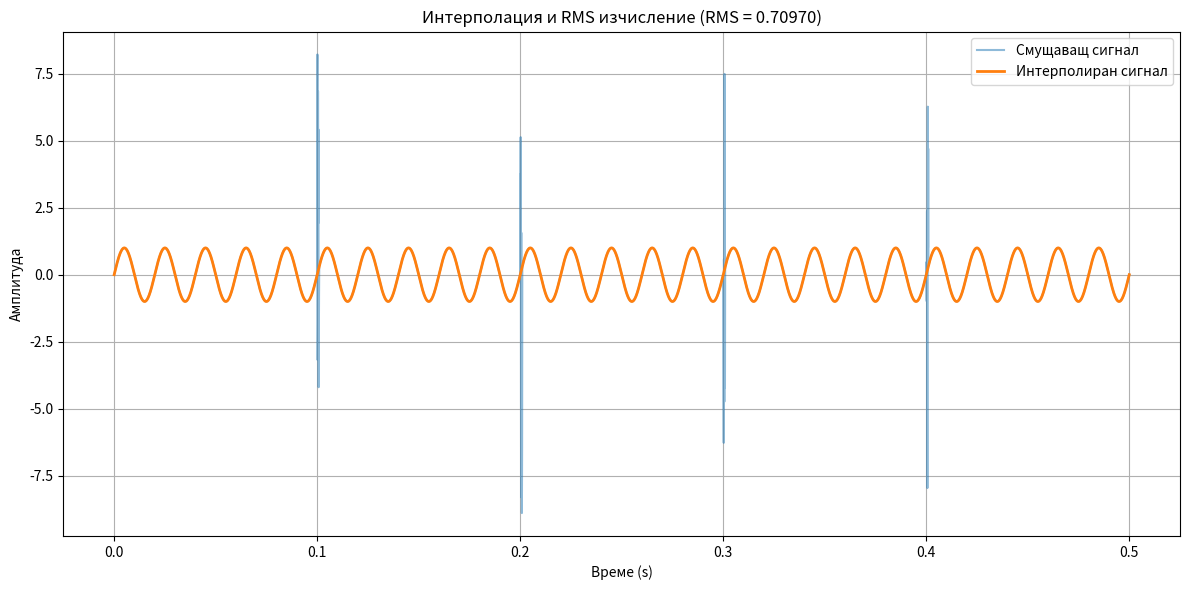

Reproduce this figure in Python.
import numpy as np
import matplotlib.pyplot as plt
from scipy import interpolate

# --- 📝 Анотация ---
print("Интерполация на сигнал със смущения от триак и изчисляване на RMS без замърсените части.")

# --- 🔧 Параметри ---
fs = 10000                     # Честота на дискретизация (Hz)
t = np.linspace(0, 0.5, fs//2) # Време (0.5 сек)
signal = np.sin(2 * np.pi * 50 * t)  # Полезен синусоиден сигнал (50 Hz)

# --- ⚡️ Добавяне на триак смущения ---
triac_triggers = [0.1, 0.2, 0.3, 0.4]  # Моменти на отпушване (секунди)
spike_width_ms = 1
spike_amp = 5

noisy_signal = signal.copy()
for trigger in triac_triggers:
    spike_start = int(trigger * fs)
    spike_end = spike_start + int(spike_width_ms * fs / 1000)
    noisy_signal[spike_start:spike_end] += spike_amp * np.random.randn(spike_end - spike_start)

# --- 🧹 Маскиране на смущения ---
def mask_triac_spikes(sig, trigger_times, fs, window_ms=1):
    masked = sig.copy()
    window_samples = int(window_ms * fs / 1000)
    for t_trigger in trigger_times:
        start = int(t_trigger * fs)
        end = start + window_samples
        masked[start:end] = np.nan
    return masked

masked_signal = mask_triac_spikes(noisy_signal, triac_triggers, fs)

# --- 🔁 Интерполация на липсващите данни ---
def interpolate_nan(signal_with_nan, time_array):
    nan_mask = np.isnan(signal_with_nan)
    valid_t = time_array[~nan_mask]
    valid_y = signal_with_nan[~nan_mask]
    interpolator = interpolate.interp1d(valid_t, valid_y, kind='linear', fill_value="extrapolate")
    return interpolator(time_array)

interpolated_signal = interpolate_nan(masked_signal, t)

# --- 📐 RMS изчисление само от чистите части ---
rms_clean = np.sqrt(np.nanmean(masked_signal**2))

# --- 📈 Визуализация ---
plt.figure(figsize=(12, 6))
plt.plot(t, noisy_signal, label="Смущаващ сигнал", alpha=0.5)
plt.plot(t, interpolated_signal, label="Интерполиран сигнал", linewidth=2)
plt.title(f"Интерполация и RMS изчисление (RMS = {rms_clean:.5f})")
plt.xlabel("Време (s)")
plt.ylabel("Амплитуда")
plt.grid(True)
plt.legend()
plt.tight_layout()
plt.show()
